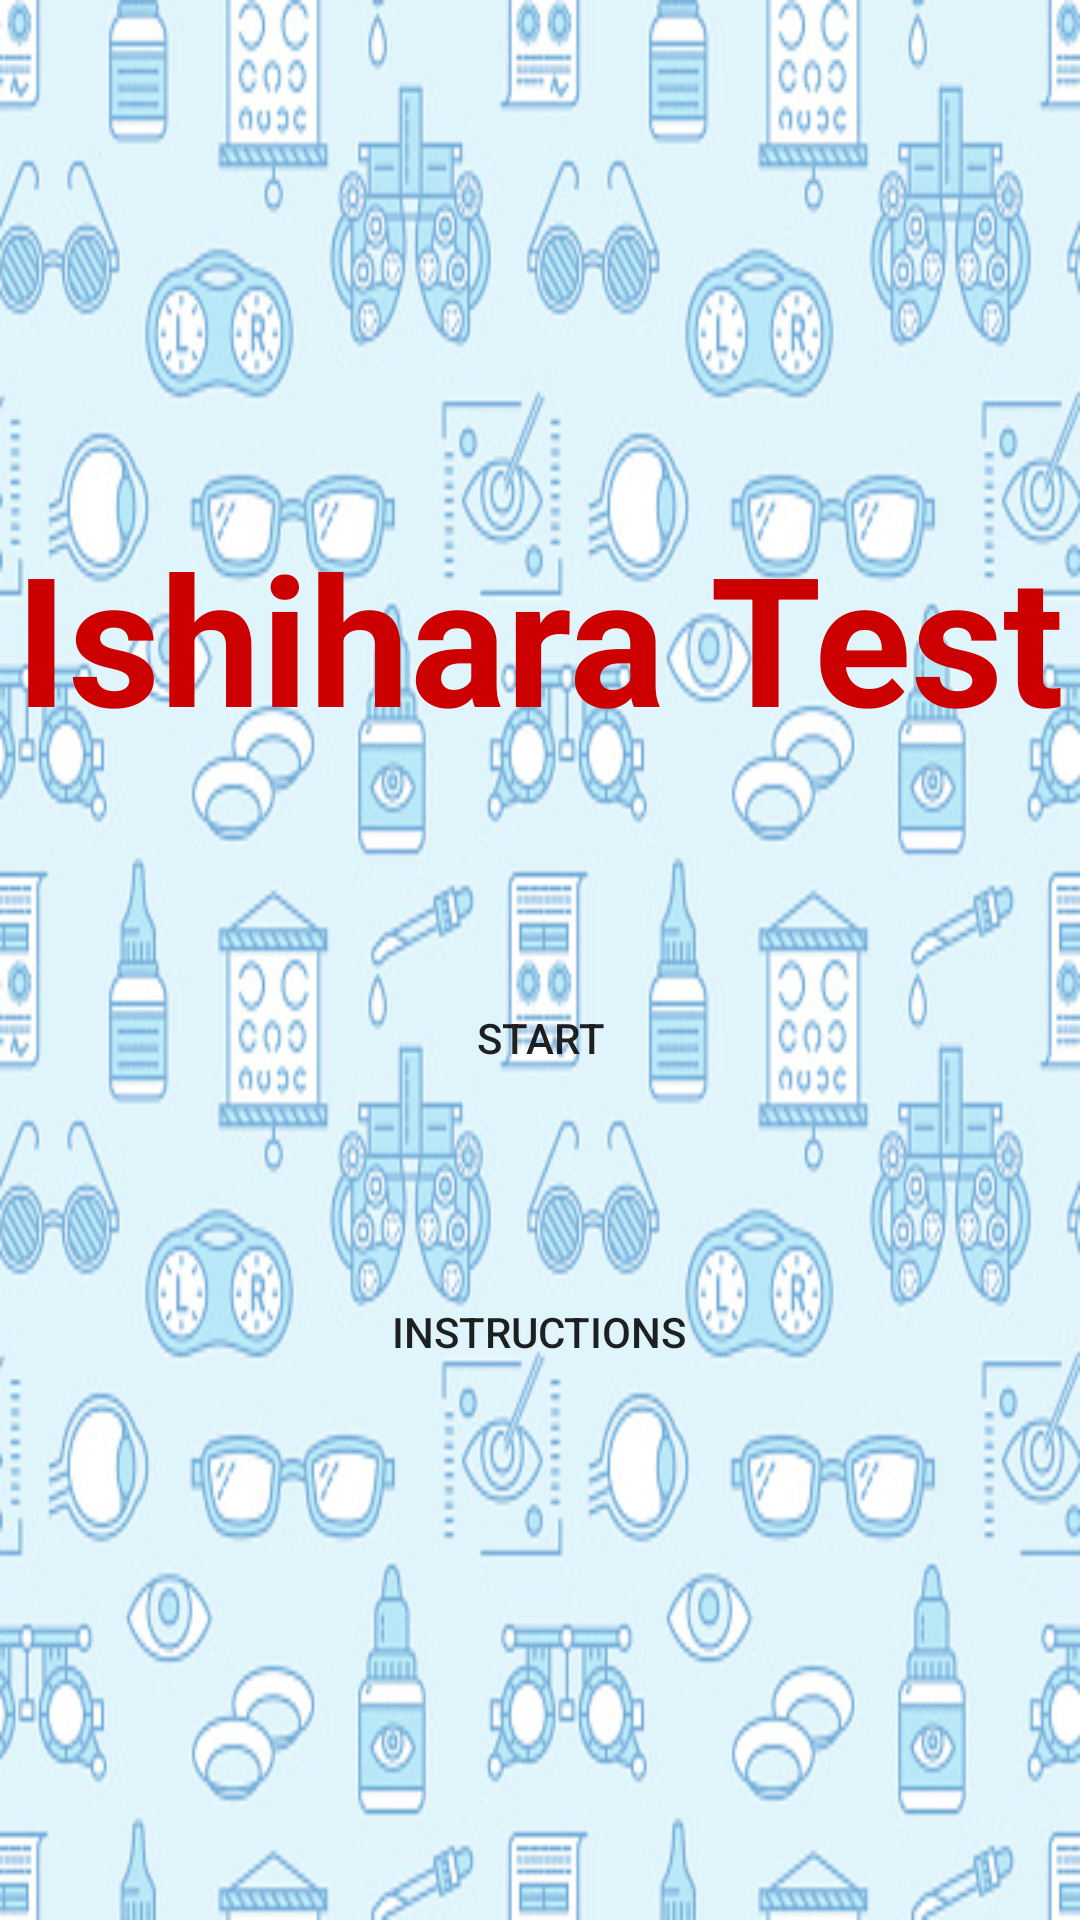

Layout XML and referenced resources for this Android screen:
<!-- AndroidManifest.xml: application theme Theme.IshiharaTest -->
<!-- res/layout/activity_main.xml -->
<?xml version="1.0" encoding="utf-8"?>
<LinearLayout xmlns:android="http://schemas.android.com/apk/res/android"
    xmlns:tools="http://schemas.android.com/tools"
    android:layout_width="match_parent"
    android:layout_height="match_parent"
    android:background="@drawable/backeyes"
    android:gravity="center"
    android:orientation="vertical"
    tools:context=".MainActivity">

    <TextView
        android:id="@+id/text1"
        android:layout_width="wrap_content"
        android:layout_height="wrap_content"
        android:gravity="center"
        android:text="Ishihara Test"
        android:textColor="@color/red"
        android:textSize="60sp"
        android:textStyle="bold" />

    <Button
        android:id="@+id/startBTN"
        android:layout_width="wrap_content"
        android:layout_height="wrap_content"
        android:background="@drawable/start_btn"
        android:text="@string/Start_btn"
        android:onClick="start"
        android:layout_marginTop="70dp" />

    <Button
        android:id="@+id/instructionsBTN"
        android:layout_width="wrap_content"
        android:layout_height="wrap_content"
        android:layout_marginTop="50dp"
        android:background="@drawable/next_btn"
        android:text="@string/Instructions_btn"
        android:onClick="instructions" />

</LinearLayout>
<!-- resources referenced by this layout -->
<resources>
  <color name="red">#cc0000</color>
  <!-- drawable backeyes: png bitmap (drawable-v24, 99813 bytes) -->
  <string name="Instructions_btn">Instructions</string>
  <string name="Start_btn">Start</string>
  <style name="Theme.IshiharaTest" parent="Theme.AppCompat.Light.NoActionBar">
          
          <item name="colorPrimary">@color/purple_500</item>
          <item name="colorPrimaryVariant">@color/purple_700</item>
          <item name="colorOnPrimary">@color/white</item>
          
          <item name="colorSecondary">@color/teal_200</item>
          <item name="colorSecondaryVariant">@color/teal_700</item>
          <item name="colorOnSecondary">@color/black</item>
          
          <item name="android:statusBarColor" tools:targetApi="l">?attr/colorPrimaryVariant</item>
          
      </style>
  <color name="purple_500">#FF6200EE</color>
  <color name="purple_700">#FF3700B3</color>
  <color name="white">#FFFFFFFF</color>
  <color name="teal_200">#FF03DAC5</color>
  <color name="teal_700">#FF018786</color>
  <color name="black">#FF000000</color>
</resources>
